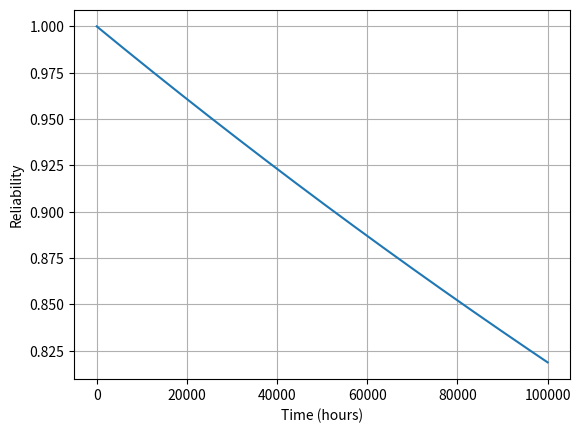

Here is the Python script that generated this plot:
import numpy as np
import matplotlib.pyplot as plt

lam = 2e-6
t = np.linspace(0, 100000, 1000)
R = np.exp(-lam * t)

plt.plot(t, R)
plt.xlabel("Time (hours)")
plt.ylabel("Reliability")
plt.grid(True)
plt.show()
